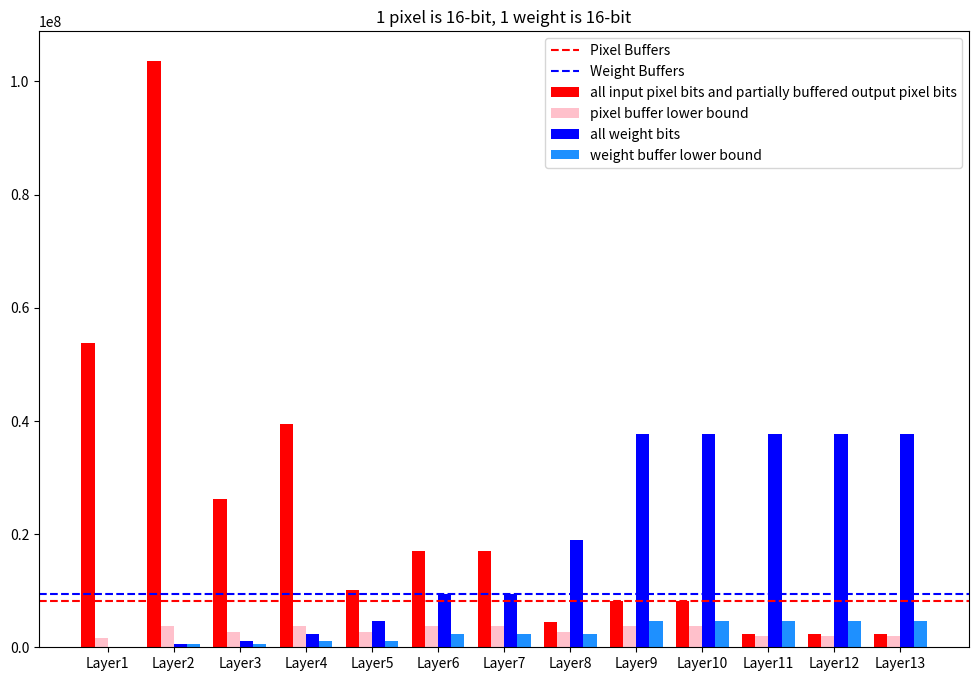

Reproduce this figure in Python.
import numpy as np
import math
import matplotlib.pyplot as plt


## finds all factors of a nubmer other than 1, from largest to smallest
def find_factors(number):
    factors = []
    for i in range(2, number + 1):
        if number % i == 0:
            factors.append(i)
    return factors[::-1]

## finds the greatest common factor among the nubmbers in list N
def find_greatest_common_factor(N):
    current_gcd = N[0]
    for num in N[1:]:
        current_gcd = math.gcd(current_gcd, num)
    return current_gcd

## finds the possible unrolling factors Pox, Poy, Pof that minimize latecy (intra_tiling_cycles x inter_tiling_cycles)
def find_unrolling(Nox,Noy,Nof,DSP, Pox_upperbound, Poy_upperbound, Pof_upperbound):
    Pox = find_greatest_common_factor(Nox)
    Poy = find_greatest_common_factor(Noy)
    Pof = find_greatest_common_factor(Nof)
    values_Pox = (find_factors(Pox))
    values_Poy = (find_factors(Poy))
    values_Pof = (find_factors(Pof))  
    Pox_temp = np.array([x for x in values_Pox if x <= Pox_upperbound])
    Poy_temp = np.array([y for y in values_Poy if y <= Poy_upperbound])
    Pof_temp = np.array([f for f in values_Pof if f <= Pof_upperbound])

    if np.array_equal(Nox,Noy):
        equal = 1
    else:
        equal = 0
    
    min_cycles = float('inf')
    optimals = []
    for x in range (len(Pox_temp)):
        for y in range (len(Poy_temp)):
            for f in range (len(Pof_temp)):
                if Pox_temp[x] * Poy_temp[y] * Pof_temp[f] > DSP:
                    continue      
                cycles = 0
                for L in range (len(Nof)):
                    cycles += (Nox[L]/Pox_temp[x])*(Noy[L]/Poy_temp[y])*(Nof[L]/Pof_temp[f])
                if cycles < min_cycles:
                    min_cycles = cycles
                    optimals = [[Pox_temp[x], Poy_temp[y], Pof_temp[f]]]
                elif cycles == min_cycles:
                    optimals.append([Pox_temp[x], Poy_temp[y], Pof_temp[f]]) 
    if len(optimals) == 0:
        return 0
    return optimals

## Finds the best unrolling factors among a set which best minimizes the difference between P*/Psum and N*/Nsum.
## In other words, larger P* should be larger relative to other P when N* is larger relative to other N if possible
def find_best_unrolling(Nox, Noy, Nof, optimals):
    Nox_sum = sum(Nox)
    Noy_sum = sum(Noy)
    Nof_sum = sum(Nof)
    N_sum = Nox_sum + Noy_sum + Nof_sum
    
    min_discrepancy = float('inf')
    if np.array_equal(Nox,Noy):
        equal = 1
    else:
        equal = 0
    success = 0
    
    for i in range (len(optimals)):
        if equal == 1:
            if optimals[i][0] != optimals[i][1]:
                continue
        P_sum = sum(optimals[i])
        discrpancy_Pox = optimals[i][0]/P_sum - Nox_sum/N_sum
        discrpancy_Poy = optimals[i][1]/P_sum - Noy_sum/N_sum
        discrpancy_Pof = optimals[i][2]/P_sum - Nof_sum/N_sum
        overall_dis = max(discrpancy_Pox, discrpancy_Poy, discrpancy_Pof)
        if overall_dis < min_discrepancy:
            Pox = optimals[i][0]
            Poy = optimals[i][1]
            Pof = optimals[i][2]
            min_discrepancy = overall_dis
            success = 1
            
    if success == 0:
        for i in range (len(optimals)):
            P_sum = sum(optimals[i])
            discrpancy_Pox = optimals[i][0]/P_sum - Nox_sum/N_sum
            discrpancy_Poy = optimals[i][1]/P_sum - Noy_sum/N_sum
            discrpancy_Pof = optimals[i][2]/P_sum - Nof_sum/N_sum
            overall_dis = max(discrpancy_Pox, discrpancy_Poy, discrpancy_Pof)
            if overall_dis < min_discrepancy:
                Pox = optimals[i][0]
                Poy = optimals[i][1]
                Pof = optimals[i][2]
                min_discrepancy = overall_dis           
    return Pox, Poy, Pof

## Finds the possible tiling variables where N*/T* and T*/P* are both integers
def find_possible_tiling(N, P):
    T_temp = []
    Ts = []
    T = P
    
    while T <= N:
        if N%T == 0:
            Ts.append(T)
            T_temp.append(float('inf'))
        else:
            T_temp.append(math.ceil(N/T)-N/T)
        if T+P > N:
            break
        T += P
    return np.array(Ts)
        
## When the on-board BRAM is large enough to support Tox = Nox
## Finds the tiling variable that minimizes the buffer size while minimizing DRAM accesses
def tiling(Pox, Poy, Pof, pixel_datawidth, weight_datawidth, Nif, Nox, Noy, Nkx, Nky, Nof, S, fpga_buffer_size, final):
    Tkx = Nkx
    Tky = Nky
    Tif = Nif
    Tox = Nox
    Tix = (Tox-1)*S + Nkx
    CONVs = len(Nif)
    Toys = [0]*CONVs
    Tofs = [0]*CONVs
    Toy_high = np.array([0]*CONVs)
    Tof_high = np.array([0]*CONVs)
    Toy_low = np.array([0]*CONVs)
    Tof_low = np.array([0]*CONVs)
    words_px_high = np.array([0]*CONVs)
    words_wt_high = np.array([0]*CONVs)
    words_px_low = np.array([0]*CONVs)
    words_wt_low = np.array([0]*CONVs)
    
    for L in range (CONVs):
        Toys[L] = sorted(find_possible_tiling(Noy[L], Poy))
        Tofs[L] = sorted(find_possible_tiling(Nof[L], Pof))
        Toy_low[L] = Toys[L][0]
        Toy_high[L] = Noy[L]
        Tof_low[L] = Tofs[L][0]
        Tof_high[L] = Nof[L]
    
    Tiy = (Toy_high-1)*S + Nky
    words_px_high = (Tix * Tiy * Tif + Tox * Toy_high * Tof_low) * pixel_datawidth
    words_wt_low = Tof_low * Tif * Tkx * Tky * weight_datawidth
    
    Tiy = (Toy_low-1)*S + Nky
    words_px_low = (Tix * Tiy * Tif + Tox * Toy_low * Tof_high) * pixel_datawidth
    words_wt_high = Tof_high * Tif * Tkx * Tky * weight_datawidth

    words_px = np.array(words_px_low)
    words_wt = np.array(words_wt_high)
    
    Toy = np.array(Toy_low) # Assume that pixels are buffered as little as possible (minimal Toy)
    Tof = np.array(Tof_high) # Assume that all weights are buffered (Tof = Nof)
    switched = np.array([0] * CONVs) # Keep track of layers where Pixels, instead of weights, should be buffered
    switched_temp = np.array([0] * CONVs)
    bits_BUF_px_wt = max(words_px_low) + max(words_wt_high)
    initial_buffer_size = bits_BUF_px_wt
    
    for Layer in range (0,CONVs):
        Toy_temp = np.array(Toy)
        Tof_temp = np.array(Tof)
        words_px_temp = np.array(words_px)
        words_wt_temp = np.array(words_wt)
        words_px_max = max(words_px_temp)
        words_wt_max = max(words_wt_temp)
        bits_BUF_px_wt = words_px_max + words_wt_max
        for L in range(CONVs): 
            # find all layers contributing to current max(words_wt), make them fully buffer pixels instead
            if words_wt_temp[L] == words_wt_max:
                words_px_temp[L] = words_px_high[L] 
                Toy_temp[L] = Toy_high[L]
                words_wt_temp[L] = words_wt_low[L]
                Tof_temp[L] = Tof_low[L]
                switched_temp[L] = 1
        if max(words_px_temp) + max(words_wt_temp) <= bits_BUF_px_wt:
            # if resulting total buffer size is less than before, keep the switched results
            words_px = np.array(words_px_temp)
            words_wt = np.array(words_wt_temp)
            Toy = np.array(Toy_temp)
            Tof = np.array(Tof_temp)
            switched = np.array(switched_temp)
        else:
            break
    max_words_px = max(words_px)
    max_words_wt = max(words_wt)
    Tix = (Nox-1)*S + Nkx
    for L in range (CONVs): 
        # maximize the T variable that is less than N for each layer without requiring extra buffer space
        if switched[L] == 1:
            Tiy = (Noy-1)*S + Nky
            for i in range(len(Tofs[L])):
                if (Tix[L] * Tiy[L] * Tif[L] + Tox[L] * Toy[L] * Tofs[L][i]) * pixel_datawidth <= max_words_px:
                    if Tofs[L][i] * Tif[L] * Tkx[L] * Tky[L] * weight_datawidth <= max_words_wt:
                        Tof[L] = Tofs[L][i]
                else:
                    break
        else:
            for i in range(len(Toys[L])):
                Tiy = (Toys[L][i]-1)*S + Nky
                if (Tix[L] * Tiy[L] * Tif[L] + Tox[L] * Toys[L][i] * Tof[L]) * pixel_datawidth<= max_words_px:
                    Toy[L] = Toys[L][i]
                else:
                    break
    if final == 1:
        hista(words_px_high, words_wt_high, max(words_px), max(words_wt), words_px_low, words_wt_low, pixel_datawidth, weight_datawidth)
    return Tox, Toy, Tof, bits_BUF_px_wt, initial_buffer_size

## When the on-board BRAM is not large enough to support Tox = Nox
## Finds the tiling variable that minimizes the buffer size while minimizing DRAM accesses
def tiling_subop(Pox, Poy, Pof, pixel_datawidth, weight_datawidth, Nif, Nox, Noy, Nkx, Nky, Nof, S, fpga_buffer_size, final):
    Tkx = Nkx
    Tky = Nky
    Tif = Nif
    CONVs = len(Nif)
    Toxs = [0]*CONVs
    Toys = [0]*CONVs
    Tofs = [0]*CONVs
    Tox_high = np.array([0]*CONVs)
    Toy_high = np.array([0]*CONVs)
    Tof_high = np.array([0]*CONVs)
    Tox_low = np.array([0]*CONVs)
    Toy_low = np.array([0]*CONVs)
    Tof_low = np.array([0]*CONVs)
    words_px_high = np.array([0]*CONVs)
    words_wt_high = np.array([0]*CONVs)
    words_px_low = np.array([0]*CONVs)
    words_wt_low = np.array([0]*CONVs)
    
    for L in range (CONVs):
        Toxs[L] = sorted(find_possible_tiling(Nox[L], Pox))
        Toys[L] = sorted(find_possible_tiling(Noy[L], Poy))
        Tofs[L] = sorted(find_possible_tiling(Nof[L], Pof))
        Tox_low[L] = Toxs[L][0]
        Toy_low[L] = Toys[L][0]
        Tof_low[L] = Tofs[L][0]
        Tox_high[L] = Nox[L]
        Toy_high[L] = Noy[L]
        Tof_high[L] = Nof[L]
    
    Tix = (Tox_high-1)*S + Nkx
    Tiy = (Toy_high-1)*S + Nky
    words_px_high = (Tix * Tiy * Tif + Tox_high * Toy_high * Tof_low) * pixel_datawidth
    words_wt_low = Tof_low * Tif * Tkx * Tky * weight_datawidth
    
    Tix = (Tox_low-1)*S + Nkx
    Tiy = (Toy_low-1)*S + Nky
    words_px_low = (Tix * Tiy * Tif + Tox_low * Toy_low * Tof_high) * pixel_datawidth
    words_wt_high = Tof_high * Tif * Tkx * Tky * weight_datawidth

    words_px = np.array(words_px_low)
    words_wt = np.array(words_wt_high)
    
    Tox = np.array(Tox_low) # Assume that pixels are buffered as little as possible (minimal Tox, Toy)
    Toy = np.array(Toy_low)
    Tof = np.array(Tof_high) # Assume that all weights are buffered (Tof = Nof)
    switched = np.array([0] * CONVs) # Keep track of layers where Pixels, instead of weights, should be buffered
    switched_temp = np.array([0] * CONVs)
    bits_BUF_px_wt = max(words_px_low) + max(words_wt_high)
    initial_buffer_size = bits_BUF_px_wt
    
    for Layer in range (0,CONVs):
        Tox_temp = np.array(Tox)
        Toy_temp = np.array(Toy)
        Tof_temp = np.array(Tof)
        words_px_temp = np.array(words_px)
        words_wt_temp = np.array(words_wt)
        words_px_max = max(words_px_temp)
        words_wt_max = max(words_wt_temp)
        bits_BUF_px_wt = words_px_max + words_wt_max
        for L in range(CONVs): 
            # find all layers contributing to current max(words_wt), make them fully buffer pixels instead
            if words_wt_temp[L] == words_wt_max:
                words_px_temp[L] = words_px_high[L] 
                Tox_temp[L] = Tox_high[L]
                Toy_temp[L] = Toy_high[L]
                words_wt_temp[L] = words_wt_low[L]
                Tof_temp[L] = Tof_low[L]
                switched_temp[L] = 1
        if max(words_px_temp) + max(words_wt_temp) <= bits_BUF_px_wt:
            # if resulting total buffer size is less than before, keep the switched results
            words_px = np.array(words_px_temp)
            words_wt = np.array(words_wt_temp)
            Tox = np.array(Tox_temp)
            Toy = np.array(Toy_temp)
            Tof = np.array(Tof_temp)
            switched = np.array(switched_temp)
        else:
            break
            
    max_words_px = max(words_px)
    max_words_wt = max(words_wt)
    for L in range (CONVs): 
        # maximize the T variable that is less than N for each layer without requiring extra buffer space
        if switched[L] == 1:
            Tiy = (Noy-1)*S + Nky
            Tix = (Nox-1)*S + Nkx
            for i in range(len(Tofs[L])):
                if (Tix[L] * Tiy[L] * Tif[L] + Tox[L] * Toy[L] * Tofs[L][i]) * pixel_datawidth <= max_words_px:
                    if Tofs[L][i] * Tif[L] * Tkx[L] * Tky[L] * weight_datawidth <= max_words_wt:
                        Tof[L] = Tofs[L][i]
                else:
                    break
        else:
            index_x = 0
            index_y = 0
            while True:
                Tix = (Tox-1)*S + Nkx
                Tiy = (Toy-1)*S + Nky
                fail = 1
                if index_x + 1 < len(Toxs[L]):
                    if (Tix[L] * Tiy[L] * Tif[L] + Toxs[L][index_x+1] * Toy[L] * Tof[L]) * pixel_datawidth <= max_words_px:
                        index_x += 1
                        fail = 0
                        Tox[L] = Toxs[L][index_x]
                if index_y + 1 < len(Toys[L]):
                    if (Tix[L] * Tiy[L] * Tif[L] + Tox[L] * Toys[L][index_y+1] * Tof[L]) * pixel_datawidth <= max_words_px:
                        index_y += 1
                        fail = 0
                        Toy[L] = Toys[L][index_y]
                if fail == 1:
                    break
    if final == 1:
        hista(words_px_high, words_wt_high, max(words_px), max(words_wt), words_px_low, words_wt_low, pixel_datawidth, weight_datawidth)
    return Tox, Toy, Tof, bits_BUF_px_wt, initial_buffer_size
    
## Produces the final output of the optimized design space search
def optimize(pixel_datawidth, weight_datawidth, Nif, Nox, Noy, Nkx, Nky, Nof, S, DSP, fpga_buffer_size, Pox_upperbound, Poy_upperbound, Pof_upperbound):
    optimals_tmp = find_unrolling(Nox,Noy,Nof,DSP, Pox_upperbound, Poy_upperbound, Pof_upperbound) # finds all possible sets of unrolling variables that minimize latency
    if optimals_tmp == 0:
        print(f'Unable to find unrolling parameters under the constraints, try loosening upper bounds on them.')
        return
    #optimals_tmp = [[3,3,3]]
    optimals = [] # used to store filtered unrolling variables
    unrolling_id = 0 # index of unrolling variable currently under evaluation
    ox_full = 1 # 1 if Tox = Nox, 0 otherwise
    min_buffer = float('inf')
    for unrolling_id in range (len(optimals_tmp)): # search design space for each set of unrolling variable with Tox = Nox
        output = tiling(optimals_tmp[unrolling_id][0], optimals_tmp[unrolling_id][1], optimals_tmp[unrolling_id][2], pixel_datawidth, weight_datawidth, Nif, Nox, Noy, Nkx, Nky, Nof, S, fpga_buffer_size, 0)
        if output[3] <= fpga_buffer_size: # keeps the sets of unrolling variables that result in a smaller buffer size than the available BRAM
            Tiling = [output[0],output[1],output[2]]
            optimals.append(optimals_tmp[unrolling_id])
        if output[3] < min_buffer: # finds the minimum BRAM size required
            min_buffer = output[3]
        unrolling_id += 1 # move on to the next set of unrolling variables
    if len(optimals) == 0: # if not able to find design variables that result in a smaller buffer than the available BRAM with Tox = Nox
        ox_full = 0
        for unrolling_id in range (len(optimals_tmp)): # search design space for each set of unrolling variable with Tox = Nox
            output = tiling_subop(optimals_tmp[unrolling_id][0], optimals_tmp[unrolling_id][1], optimals_tmp[unrolling_id][2], pixel_datawidth, weight_datawidth, Nif, Nox, Noy, Nkx, Nky, Nof, S, fpga_buffer_size, 0)
            if output[3] <= fpga_buffer_size: # keeps the sets of unrolling variables that result in a smaller buffer size than the available BRAM
                Tiling = [output[0],output[1],output[2]]
                optimals.append(optimals_tmp[unrolling_id])
            if output[3] < min_buffer: # finds the minimum BRAM size required
                min_buffer = output[3]
            unrolling_id += 1 # move on to the next set of unrolling variables
    if len(optimals) == 0: # if not able to find design variables that result in a smaller buffer than the available BRAM
        print(f'An FPGA board with at least {min_buffer/(1000000)} Mbit BRAM is required')
        return
    else:
        (Pox, Poy, Pof) = find_best_unrolling(Nox, Noy, Nof, optimals) # find the set of unrolling variable where Pox:Poy:Pof is as similar to Nox:Noy:Nof as possible
        if ox_full == 1: # Retrieves tililng variables for this set of unrolling variables if Tox = Nox
            (Tox, Toy, Tof, buffer_size, initial_buffer_size) = tiling(Pox, Poy, Pof, pixel_datawidth, weight_datawidth, Nif, Nox, Noy, Nkx, Nky, Nof, S, fpga_buffer_size, 1)
        else: # Retrieves tililng variables for this set of unrolling variables if Tox < Nox
            (Tox, Toy, Tof, buffer_size, initial_buffer_size) = tiling_subop(Pox, Poy, Pof, pixel_datawidth, weight_datawidth, Nif, Nox, Noy, Nkx, Nky, Nof, S, fpga_buffer_size, 1)
        print(f'Pox: {Pox}\nPoy: {Poy}\nPof: {Pof}')
        print(f'Tox: {Tox}\nToy: {Toy}\nTof: {Tof}')
        print("All other P* parameters are set to 1, and all other T* parameters are set to N*.")
        print(f'Available BRAM: {fpga_buffer_size/1000000} MBits\nOptimized Buffer Size: {buffer_size/1000000} Mbits')
        Tix = (Tox-1)*S + Nkx
        Tiy = (Toy-1)*S + Nky
        pixel_BRAM = max((Tix * Tiy * Nif + Tox * Toy * Tof) * pixel_datawidth)/1000000
        weight_BRAM = max(Tof * Nif * Nkx * Nky * weight_datawidth)/1000000
        print(f'Pixel BRAM: {pixel_BRAM} Mbits\nWeight BRAM: {weight_BRAM} MBits')
        
def hista(words_px,words_wt, max_px, max_wt, words_px_low, words_wt_low, pixel_datawidth, weight_datawidth):
    indices = np.arange(len(words_px))
    plt.figure(figsize=(12, 8))
    plt.bar(indices - 0.3, words_px, width=0.2, label='all input pixel bits and partially buffered output pixel bits', color='red')
    plt.bar(indices - 0.1, words_px_low, width=0.2, label='pixel buffer lower bound', color='pink')
    plt.bar(indices + 0.1, words_wt, width=0.2, label='all weight bits', color='blue')
    plt.bar(indices + 0.3, words_wt_low, width=0.2, label='weight buffer lower bound', color='dodgerblue')
    plt.title(f'1 pixel is {pixel_datawidth}-bit, 1 weight is {weight_datawidth}-bit')
    plt.xticks(indices, [f"Layer{i+1}" for i in range(len(words_px))])
    plt.axhline(y=max_px, color='r', linestyle='--', label='Pixel Buffers')
    plt.axhline(y=max_wt, color='b', linestyle='--', label='Weight Buffers')
    plt.legend()
    plt.show()

## Inputs provided by the user
fpga_buffer_size = 50000000 # the available BRAM on the FPGA in bits
pixel_datawidth = 16 # the datawidth of pixels
weight_datawidth = 16 # the datawidth of weights
Nox = np.array([224,224,112,112,56,56,56,28,28,28,14,14,14]) # width of output feature map for each layer
Noy = np.array([224,224,112,112,56,56,56,28,28,28,14,14,14]) # height of output feature map for each layer
Nof = np.array([64,64,128,128,256,256,256,512,512,512,512,512,512]) # number of output feature maps for each layer
S = np.array([1,1,1,1,1,1,1,1,1,1,1,1,1]) # stride of each layer
Nkx = np.array([3,3,3,3,3,3,3,3,3,3,3,3,3]) # width of kernel for each layer
Nky = np.array([3,3,3,3,3,3,3,3,3,3,3,3,3]) # height of kernel for each layer
Nif = np.array([3,64,64,128,128,256,256,256,512,512,512,512,512]) # number of input feature maps
DSP = 3200 # number of DSP units on FPGA
Pox_upperbound = 100 # upper bound on unrolling parameter Pox (loop 3)
Poy_upperbound = 100 # upper bound on unrolling parameter Poy (loop 3)
Pof_upperbound = 100 # upper bound on unrolling parameter Pof (loop 4)
optimize(pixel_datawidth, weight_datawidth, Nif, Nox, Noy, Nkx, Nky, Nof, S, DSP, fpga_buffer_size, Pox_upperbound, Poy_upperbound, Pof_upperbound)
